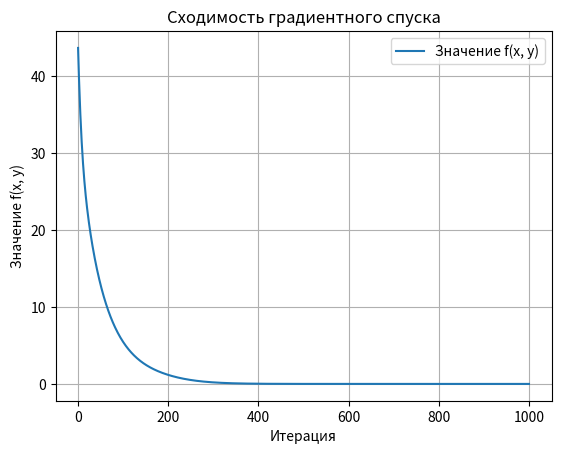
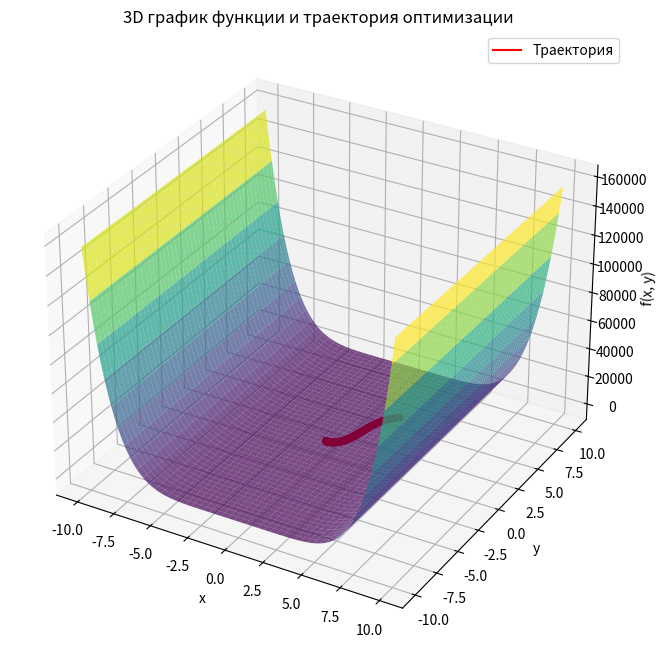

The matplotlib source for these figures, in order:
import matplotlib.pyplot as plt
from mpl_toolkits.mplot3d import Axes3D
import numpy as np
import sympy as sp


x_sym, y_sym = sp.symbols('x y')
func_sym = 2 * x_sym**2 - 1.05 * x_sym**4 + (x_sym**6) / 6 + x_sym * y_sym + y_sym**2
grad_func_sym = [sp.diff(func_sym, var) for var in (x_sym, y_sym)]


grad_func = sp.lambdify((x_sym, y_sym), grad_func_sym, 'numpy')

func = sp.lambdify((x_sym, y_sym), func_sym, 'numpy')

# Параметры алгоритма
eta = 0.01  
beta_1 = 0.9  
beta_2 = 0.999  
llambda = 0.001  
epsilon = 1e-8 
iterations = 1000 


x, y = 2.5, 4.5  # Начальная точка
m = np.zeros(2) 
v = np.zeros(2)  
trajectory = [(x, y, func(x, y))]  

for t in range(1, iterations + 1):
    grad = np.array(grad_func(x, y))  # Вычисление градиента

   
    m = beta_1 * m + (1 - beta_1) * grad
    v = beta_2 * v + (1 - beta_2) * (grad**2)
    m_hat = m / (1 - beta_1**t)
    v_hat = v / (1 - beta_2**t)
    r = m_hat / (np.sqrt(v_hat) + epsilon)
    lr = eta * np.linalg.norm([x, y]) / (np.linalg.norm(r + llambda * np.array([x, y])) + epsilon)
    x -= lr * (r[0] + llambda * x)
    y -= lr * (r[1] + llambda * y)
    trajectory.append((x, y, func(x, y)))
error = np.linalg.norm([x, y])

# Вывод результатов
print(f"Оптимальные значения: x = {x:.4f}, y = {y:.4f}")
print(f"Значение функции в точке минимума: f(x, y) = {func(x, y):.4f}")
print(f"Погрешность: {error:.4e}")

x_vals = [point[0] for point in trajectory]
y_vals = [point[1] for point in trajectory]
z_vals = [point[2] for point in trajectory]

# Построение графика траектории
fig, ax = plt.subplots()
ax.plot(range(len(z_vals)), z_vals, label='Значение f(x, y)') 
ax.set_xlabel('Итерация')  
ax.set_ylabel('Значение f(x, y)')  
ax.set_title('Сходимость градиентного спуска')  
plt.legend()  
plt.grid(True)  
plt.show()

# 3D-график функции и траектории
fig = plt.figure(figsize=(12, 8))
ax = fig.add_subplot(111, projection='3d')

x_grid = np.linspace(-10, 10, 100)
y_grid = np.linspace(-10, 10, 100)
x_mesh, y_mesh = np.meshgrid(x_grid, y_grid)
z_mesh = func(x_mesh, y_mesh)
ax.plot_surface(x_mesh, y_mesh, z_mesh, alpha=0.7, cmap='viridis', edgecolor='none')
trajectory = np.array(trajectory)
ax.plot(trajectory[:, 0], trajectory[:, 1], trajectory[:, 2], 'r-', label='Траектория')
ax.scatter(trajectory[:, 0], trajectory[:, 1], trajectory[:, 2], c='red')

ax.set_xlabel('x')
ax.set_ylabel('y')
ax.set_zlabel('f(x, y)')
ax.set_title('3D график функции и траектория оптимизации')
ax.legend()
plt.show()

from matplotlib.animation import FuncAnimation

def update(num):
    ax.clear()
    ax.plot_surface(x_mesh, y_mesh, z_mesh, alpha=0.7, cmap='viridis', edgecolor='none')
    ax.plot(trajectory[:num, 0], trajectory[:num, 1], trajectory[:num, 2], 'r-')
    ax.scatter(trajectory[num, 0], trajectory[num, 1], trajectory[num, 2], c='red')
    ax.set_xlabel('x')
    ax.set_ylabel('y')
    ax.set_zlabel('f(x, y)')
    ax.set_title(f'Итерация {num}')

fig = plt.figure(figsize=(12, 8))
ax = fig.add_subplot(111, projection='3d')
ani = FuncAnimation(fig, update, frames=len(trajectory), interval=50)
plt.show()
